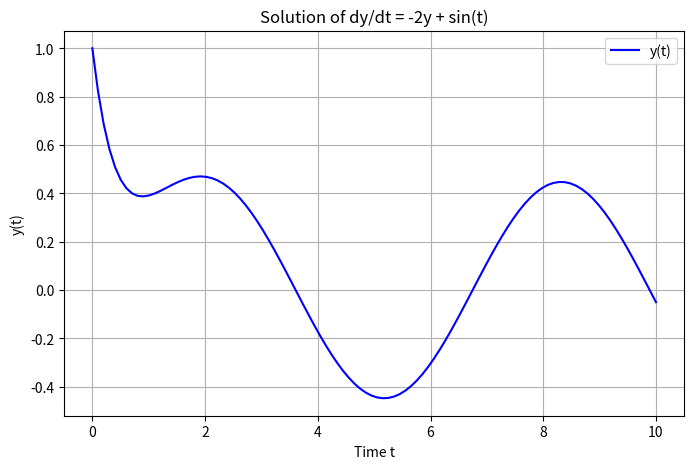

Write Python code to recreate this figure.
import numpy as np
import matplotlib.pyplot as plt
from scipy.integrate import odeint

# Define the differential equation
def dy_dt(y, t):
    """
    Compute dy/dt = -2y + sin(t)
    """
    return -2 * y + np.sin(t)

# Initial condition
y0 = 1

# Time points where we want the solution
t = np.linspace(0, 10, 100)  # From t=0 to t=10, with 100 points

# Solve the ODE
solution = odeint(dy_dt, y0, t)

# Plot the solution
plt.figure(figsize=(8, 5))
plt.plot(t, solution, label="y(t)", color="blue")
plt.title("Solution of dy/dt = -2y + sin(t)")
plt.xlabel("Time t")
plt.ylabel("y(t)")
plt.grid()
plt.legend()
plt.show()






